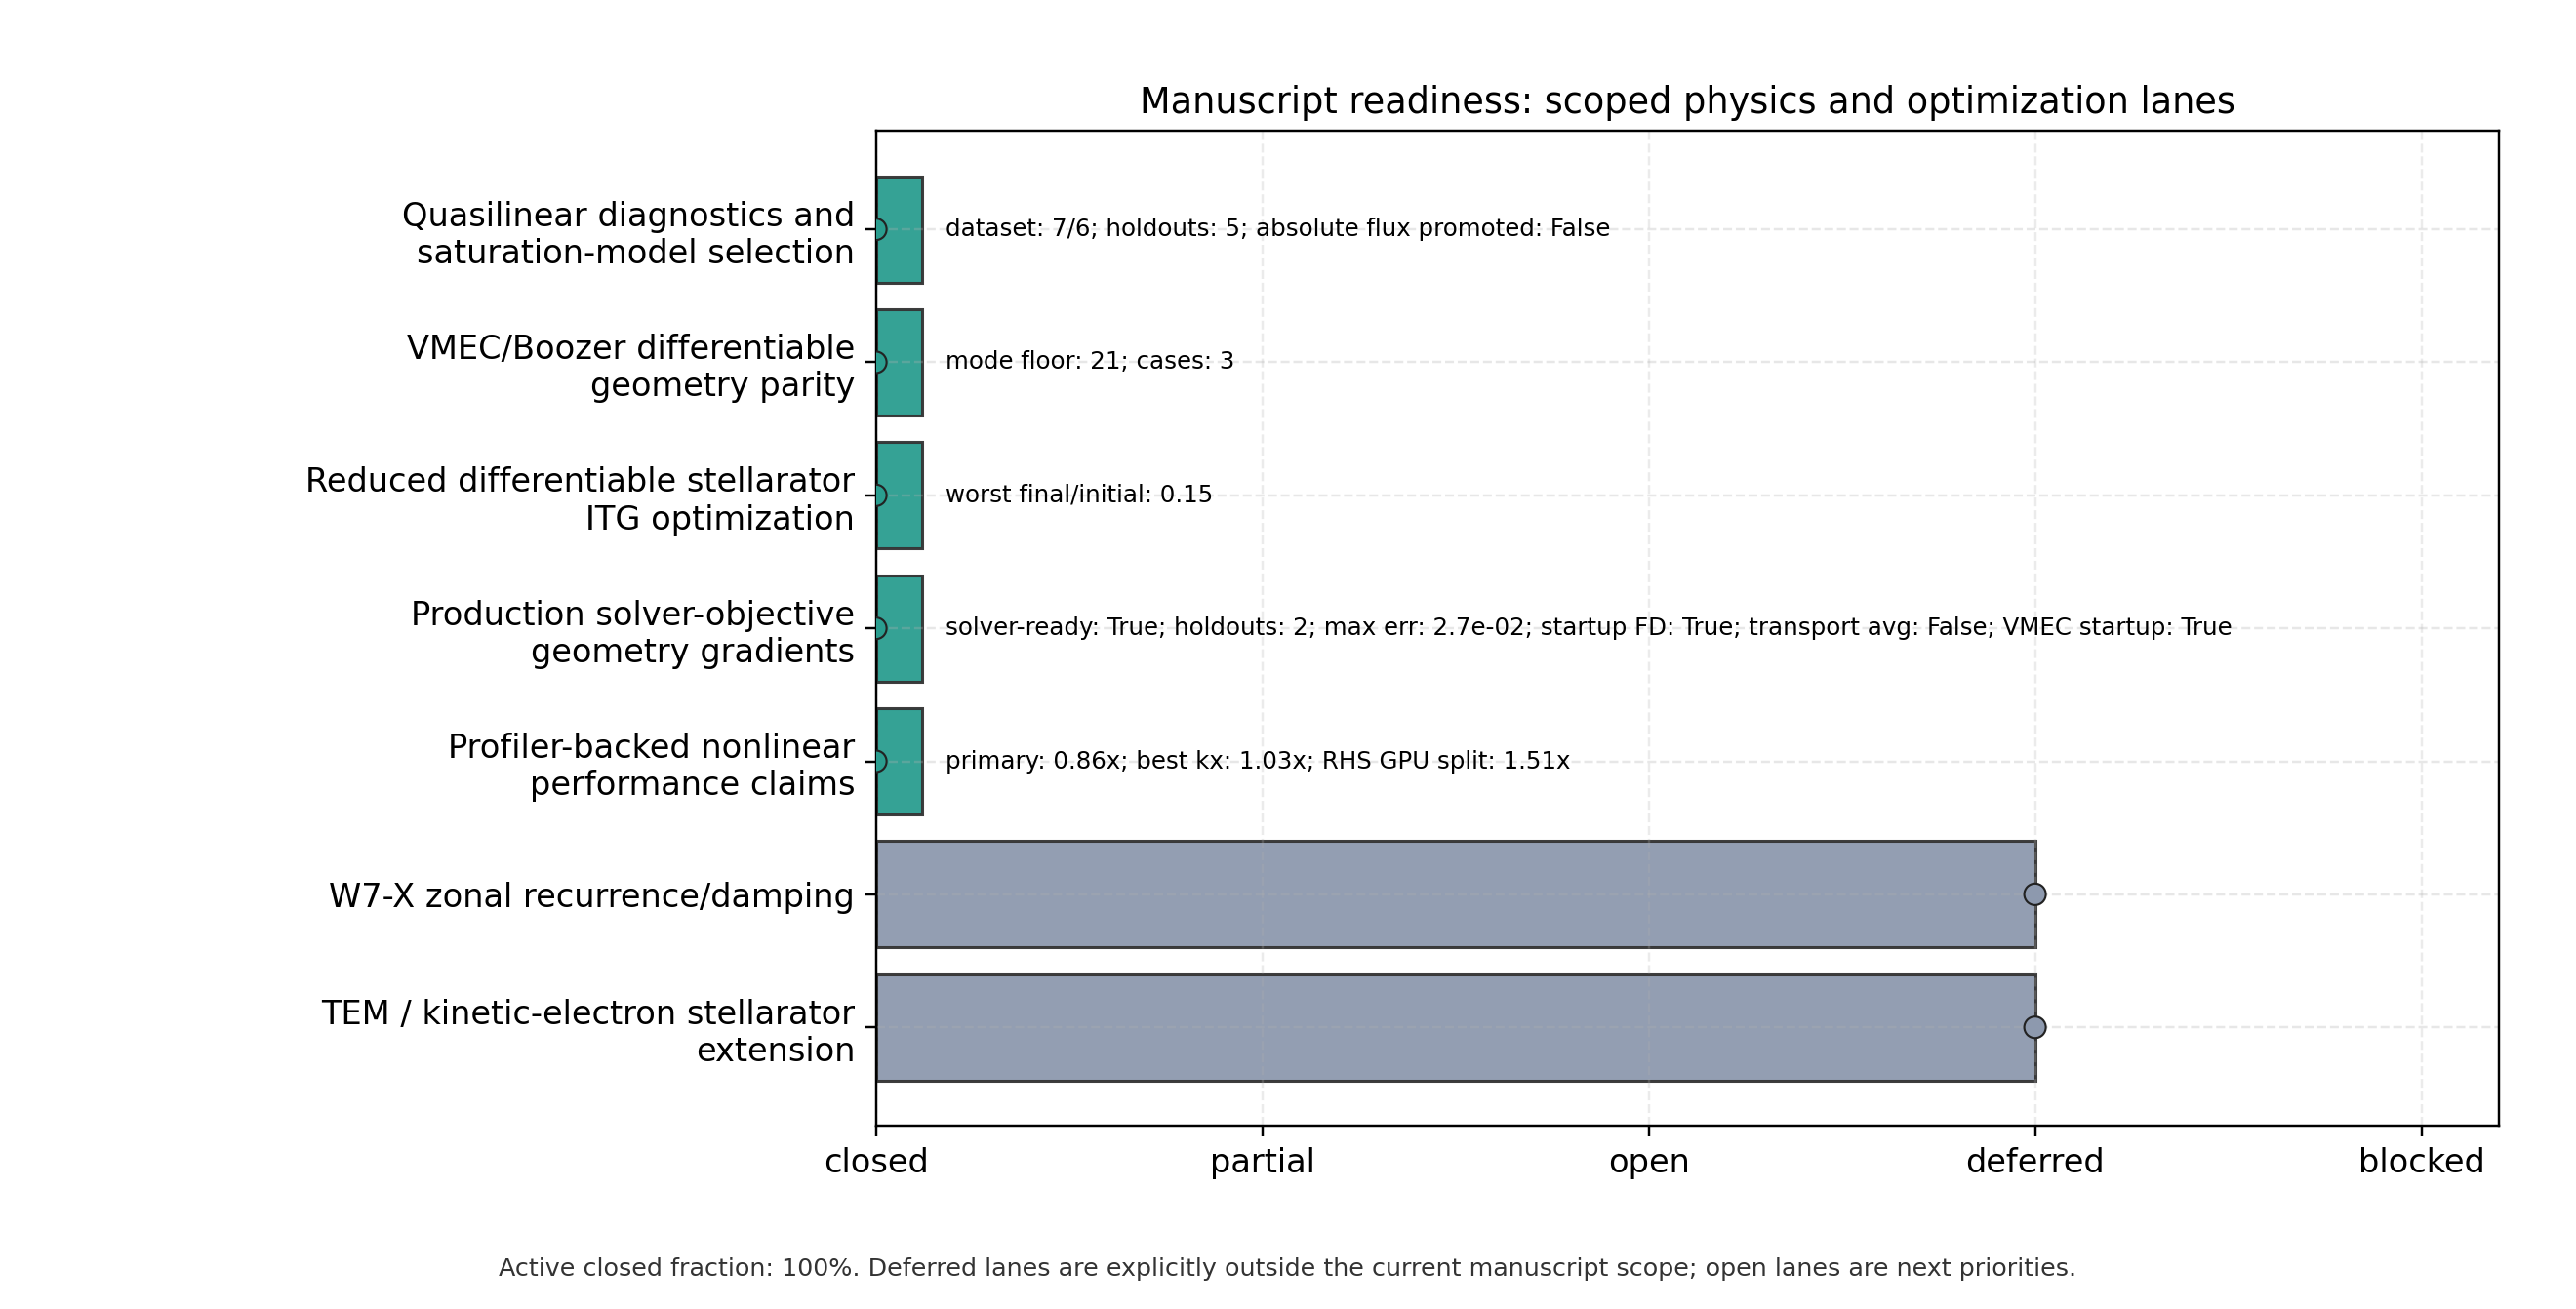

The table this chart was drawn from, first rows:
lane, status, claim_level, primary_artifacts, next_action
Quasilinear diagnostics and saturation-m…, closed, candidate_absolute_flux_model_promoted, docs/_static/quasilinear_validated_calib…, Document the accepted richer candidate w…
VMEC/Boozer differentiable geometry pari…, closed, zero_beta_equal_arc_geometry_bridge_clos…, docs/_static/differentiable_geometry_bri…, Keep finite-beta pressure-correction dri…
Reduced differentiable stellarator ITG o…, closed, reduced_objective_optimization_closed_no…, docs/_static/stellarator_itg_optimizatio…, Use as the current optimization figure o…
Production solver-objective geometry gra…, closed, required_for_full_end_to_end_stellarator…, docs/_static/solver_objective_gradient_g…, Full VMEC/Boozer eigenfrequency, quasili…
Profiler-backed nonlinear performance cl…, closed, release_performance_artifacts_closed_no_…, docs/_static/nonlinear_sharding_profile_…, Release performance evidence is closed f…
W7-X zonal recurrence/damping, deferred, deferred_out_of_current_manuscript_scope, docs/_static/w7x_zonal_reference_compare…, Post-manuscript lane.
TEM / kinetic-electron stellarator exten…, deferred, deferred_out_of_current_manuscript_scope, docs/_static/w7x_tem_extension_status.js…, Post-manuscript lane.
